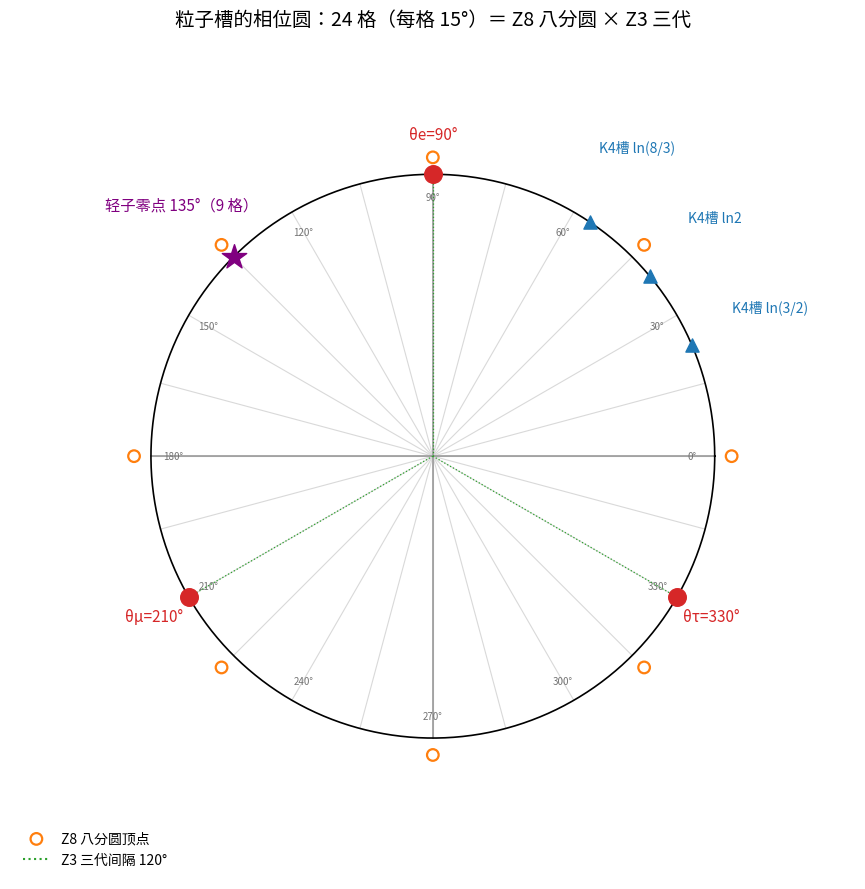

Source code (Python): (Note: this script raises an exception after producing the figure.)
#!/usr/bin/env python3
# -*- coding: utf-8 -*-
"""phase_circle.py —— 粒子槽的相位圆图（24 格 = Z8 × Z3）。

画：
  · 单位圆与 24 条格线（每格 15°）；
  · Z8 八分圆顶点（0°,45°,…）；
  · Z3 三代间隔（120° 的虚线）；
  · 带电轻子三相位（90°,210°,330°）与零点（135°，=9 格）；
  · K4 三槽的模角（ln(3/2), ln2, ln(8/3)）——注意：槽是模能，不是相位，
    这里只把它们按数值当角度画在圆上作参照。

输出：ZeroGPU/results/phase_circle.png
用法：python3 ZeroGPU/src/phase_circle.py
"""
import math
import matplotlib
matplotlib.use("Agg")
import matplotlib.pyplot as plt
import numpy as np
import matplotlib.font_manager as fm

for cand in ["PingFang SC", "Arial Unicode MS", "Heiti SC", "STHeiti", "Songti SC"]:
    try:
        fm.findfont(cand, fallback_to_default=False)
        plt.rcParams["font.sans-serif"] = [cand]
        break
    except Exception:
        pass
plt.rcParams["axes.unicode_minus"] = False

fig, ax = plt.subplots(figsize=(9, 9))
ax.set_aspect("equal")
th = np.linspace(0, 2 * np.pi, 400)
ax.plot(np.cos(th), np.sin(th), "k-", lw=1.2)
for k in range(24):
    a = k * np.pi / 12
    ax.plot([0, np.cos(a)], [0, np.sin(a)], color="0.85", lw=0.8, zorder=0)
for k in range(4):
    a = k * np.pi / 2
    ax.plot([0, np.cos(a)], [0, np.sin(a)], color="0.6", lw=1.2, zorder=0)

oct_ang = np.arange(0, 2 * np.pi, np.pi / 4)
ax.scatter(1.06 * np.cos(oct_ang), 1.06 * np.sin(oct_ang), s=70, marker="o",
           facecolors="none", edgecolors="tab:orange", lw=1.6, zorder=5, label="Z8 八分圆顶点")
ax.plot([], [], color="tab:green", ls=":", label="Z3 三代间隔 120°")
for k in range(3):
    a = math.radians(90) + k * 2 * np.pi / 3
    ax.plot([0, np.cos(a)], [0, np.sin(a)], color="tab:green", lw=0.9, ls=":", zorder=4)

for name, d in {"θe=90°": 90, "θμ=210°": 210, "θτ=330°": 330}.items():
    a = math.radians(d)
    ax.scatter([math.cos(a)], [math.sin(a)], s=160, color="tab:red", zorder=6)
    ax.annotate(name, (1.14 * math.cos(a), 1.14 * math.sin(a)), fontsize=11,
                color="tab:red", ha="center", va="center")
a = math.radians(135)
ax.scatter([math.cos(a)], [math.sin(a)], s=340, marker="*", color="purple", zorder=7)
ax.annotate("轻子零点 135°（9 格）", (1.26 * math.cos(a), 1.26 * math.sin(a)),
            fontsize=11, color="purple", ha="center", va="center")

for name, v in [("ln(3/2)", math.log(1.5)), ("ln2", math.log(2)), ("ln(8/3)", math.log(8 / 3))]:
    ax.scatter([math.cos(v)], [math.sin(v)], s=90, marker="^", color="tab:blue", zorder=6)
    ax.annotate(f"K4槽 {name}", (1.30 * math.cos(v), 1.30 * math.sin(v)),
                fontsize=10, color="tab:blue", ha="center")

for d in range(0, 360, 30):
    a = math.radians(d)
    ax.text(0.92 * math.cos(a), 0.92 * math.sin(a), str(d) + "°", fontsize=7,
            color="0.45", ha="center", va="center")

ax.set_title("粒子槽的相位圆：24 格（每格 15°）＝ Z8 八分圆 × Z3 三代", fontsize=14)
ax.set_xlim(-1.5, 1.5)
ax.set_ylim(-1.5, 1.5)
ax.axis("off")
ax.legend(loc="lower left", fontsize=10, frameon=False)
plt.tight_layout()
out = "ZeroGPU/results/phase_circle.png"
plt.savefig(out, dpi=160, bbox_inches="tight")
print("saved", out)
